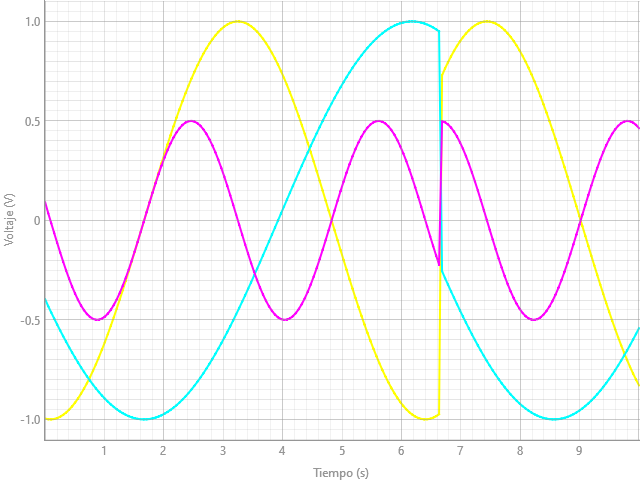

Data behind this chart, as committed beside it:
TIME, CH0, CH1, CH2
0:00:00, -0.9957, -0.3963, 0.0904
0:00:00, -0.9992, -0.4308, 0.0369
0:00:00, -0.9998, -0.4621, -0.013
0:00:00, -0.9979, -0.4928, -0.0628
0:00:00, -0.9935, -0.523, -0.112
0:00:00, -0.9866, -0.5525, -0.1601
0:00:00, -0.9773, -0.5813, -0.2065
0:00:00, -0.9655, -0.6094, -0.251
0:00:00, -0.9513, -0.6368, -0.2929
0:00:00, -0.9347, -0.6634, -0.3318
0:00:00, -0.9158, -0.6891, -0.3675
0:00:00, -0.8946, -0.7141, -0.3995
0:00:00, -0.8712, -0.7381, -0.4275
0:00:00, -0.8456, -0.7613, -0.4512
0:00:00, -0.8178, -0.7835, -0.4704
0:00:00, -0.7881, -0.8048, -0.4849
0:00:00, -0.7563, -0.825, -0.4946
0:00:00, -0.7227, -0.8443, -0.4993
0:00:00, -0.6872, -0.8625, -0.499
0:00:00, -0.6501, -0.8797, -0.4938
0:00:01, -0.6113, -0.8958, -0.4836
0:00:01, -0.571, -0.9108, -0.4686
0:00:01, -0.5293, -0.9247, -0.4489
0:00:01, -0.4862, -0.9374, -0.4247
0:00:01, -0.4419, -0.949, -0.3963
0:00:01, -0.3965, -0.9595, -0.3639
0:00:01, -0.3502, -0.9688, -0.3279
0:00:01, -0.3029, -0.9768, -0.2886
0:00:01, -0.2549, -0.9837, -0.2464
0:00:01, -0.2063, -0.9894, -0.2018
0:00:01, -0.1571, -0.9939, -0.1551
0:00:01, -0.1076, -0.9971, -0.1069
0:00:01, -0.0577, -0.9991, -0.0576
0:00:01, -0.0078, -0.9999, -0.0078
0:00:01, 0.0422, -0.9995, 0.0422
0:00:01, 0.0921, -0.9979, 0.0917
0:00:01, 0.1417, -0.995, 0.1403
0:00:01, 0.191, -0.9909, 0.1874
0:00:01, 0.2398, -0.9856, 0.2328
0:00:01, 0.2881, -0.9791, 0.2758
0:00:02, 0.3355, -0.9714, 0.316
0:00:02, 0.3822, -0.9625, 0.3531
0:00:02, 0.4279, -0.9524, 0.3866
0:00:02, 0.4725, -0.9412, 0.4163
0:00:02, 0.516, -0.9288, 0.4418
0:00:02, 0.5581, -0.9153, 0.463
0:00:02, 0.5989, -0.9006, 0.4794
0:00:02, 0.6382, -0.8848, 0.4911
0:00:02, 0.6759, -0.868, 0.4979
0:00:02, 0.7118, -0.8501, 0.4998
0:00:02, 0.746, -0.8311, 0.4966
0:00:02, 0.7784, -0.8112, 0.4884
0:00:02, 0.8088, -0.7902, 0.4754
0:00:02, 0.8372, -0.7683, 0.4576
0:00:02, 0.8634, -0.7454, 0.4353
0:00:02, 0.8876, -0.7217, 0.4086
0:00:02, 0.9095, -0.697, 0.3778
0:00:02, 0.9291, -0.6715, 0.3433
0:00:02, 0.9464, -0.6451, 0.3053
0:00:02, 0.9614, -0.618, 0.2643
... 139 more rows
